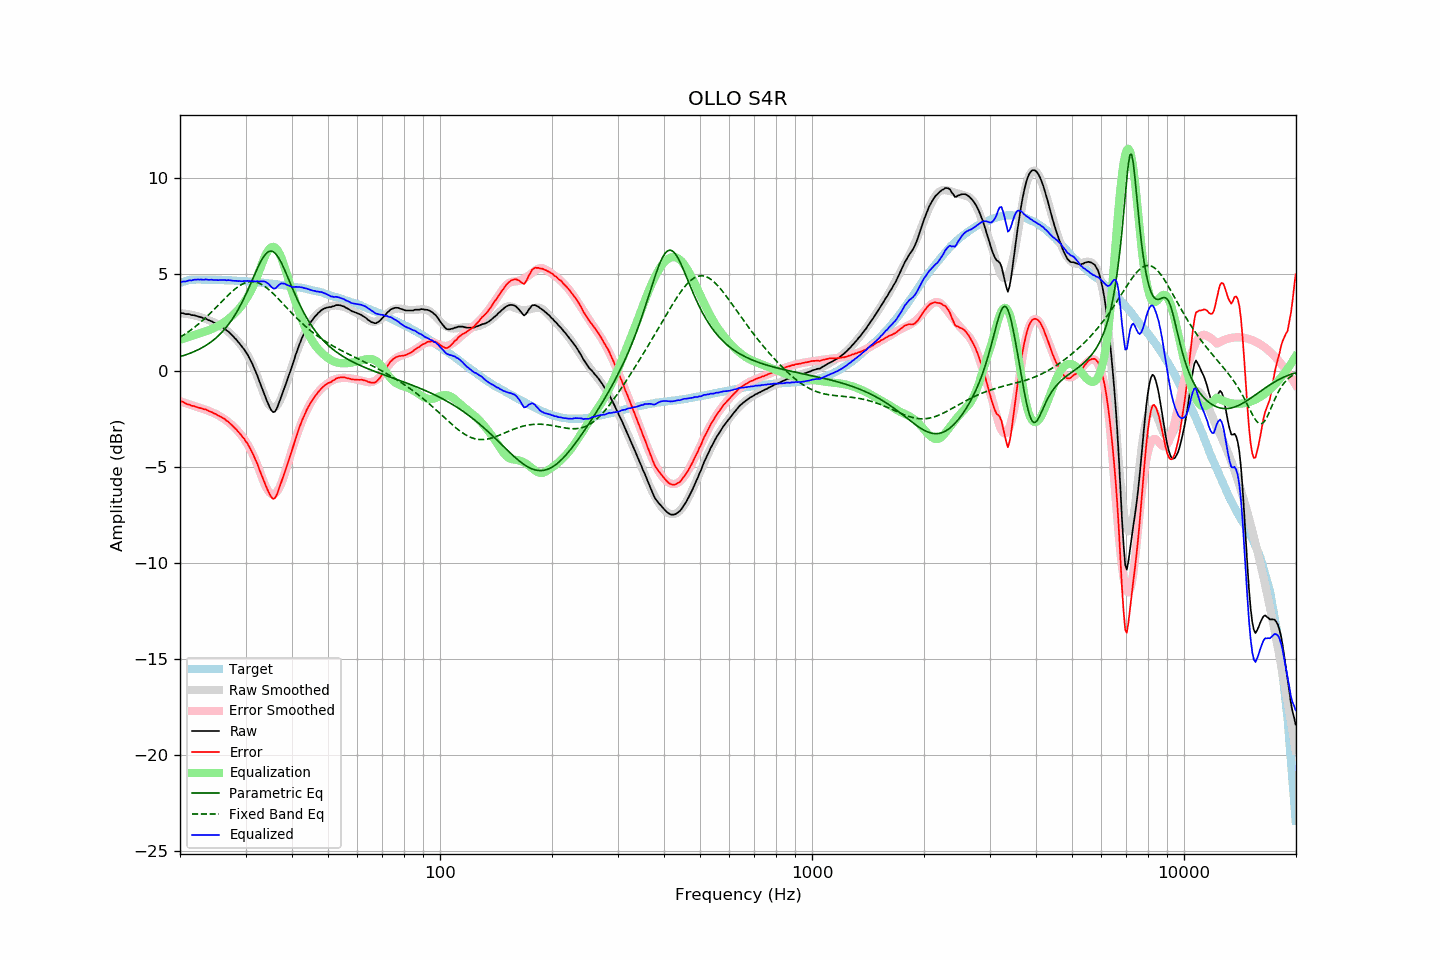

The file beside this chart, header and first rows:
frequency, raw, error, smoothed, error_smoothed, equalization, parametric_eq, fixed_band_eq, equalized_raw, equalized_smoothed, target
20.00, 2.99, -1.57, 2.99, -1.60, 1.60, 0.72, 1.73, 4.58, 4.58, 4.56
20.20, 2.99, -1.60, 2.98, -1.62, 1.62, 0.75, 1.78, 4.61, 4.60, 4.59
20.40, 2.98, -1.63, 2.97, -1.65, 1.65, 0.78, 1.84, 4.64, 4.62, 4.62
20.61, 2.95, -1.69, 2.96, -1.68, 1.68, 0.80, 1.89, 4.63, 4.64, 4.64
20.81, 2.94, -1.73, 2.95, -1.71, 1.71, 0.83, 1.95, 4.65, 4.66, 4.67
21.02, 2.94, -1.76, 2.94, -1.74, 1.74, 0.86, 2.00, 4.67, 4.67, 4.70
21.23, 2.94, -1.77, 2.92, -1.77, 1.77, 0.89, 2.06, 4.70, 4.69, 4.71
21.44, 2.89, -1.83, 2.90, -1.80, 1.80, 0.92, 2.12, 4.68, 4.70, 4.72
21.66, 2.89, -1.84, 2.89, -1.82, 1.82, 0.96, 2.19, 4.71, 4.71, 4.73
21.87, 2.87, -1.85, 2.87, -1.85, 1.85, 0.99, 2.25, 4.73, 4.72, 4.73
22.09, 2.85, -1.89, 2.85, -1.88, 1.88, 1.03, 2.32, 4.73, 4.73, 4.74
22.31, 2.82, -1.91, 2.82, -1.91, 1.91, 1.07, 2.39, 4.74, 4.73, 4.73
22.54, 2.80, -1.94, 2.80, -1.94, 1.94, 1.11, 2.46, 4.73, 4.73, 4.73
22.76, 2.78, -1.96, 2.77, -1.96, 1.96, 1.16, 2.53, 4.73, 4.73, 4.73
22.99, 2.75, -1.98, 2.75, -1.98, 1.98, 1.20, 2.60, 4.73, 4.73, 4.72
23.22, 2.71, -2.02, 2.72, -2.01, 2.01, 1.25, 2.68, 4.72, 4.73, 4.72
23.45, 2.71, -2.02, 2.69, -2.04, 2.04, 1.30, 2.75, 4.75, 4.73, 4.72
23.69, 2.66, -2.06, 2.65, -2.07, 2.07, 1.36, 2.83, 4.73, 4.73, 4.72
23.92, 2.61, -2.10, 2.62, -2.10, 2.10, 1.41, 2.91, 4.72, 4.72, 4.72
24.16, 2.59, -2.14, 2.58, -2.14, 2.14, 1.47, 2.99, 4.72, 4.72, 4.73
24.40, 2.55, -2.17, 2.55, -2.17, 2.17, 1.53, 3.08, 4.73, 4.72, 4.73
24.65, 2.50, -2.22, 2.51, -2.21, 2.21, 1.60, 3.16, 4.71, 4.72, 4.72
24.89, 2.46, -2.25, 2.47, -2.25, 2.25, 1.67, 3.25, 4.71, 4.72, 4.72
25.14, 2.41, -2.30, 2.42, -2.29, 2.29, 1.74, 3.33, 4.71, 4.71, 4.71
25.39, 2.36, -2.35, 2.38, -2.34, 2.34, 1.82, 3.42, 4.70, 4.71, 4.71
25.65, 2.33, -2.39, 2.33, -2.39, 2.39, 1.90, 3.50, 4.71, 4.71, 4.71
25.91, 2.28, -2.43, 2.27, -2.44, 2.44, 1.99, 3.59, 4.71, 4.71, 4.70
26.16, 2.21, -2.49, 2.21, -2.49, 2.49, 2.08, 3.67, 4.71, 4.71, 4.70
26.43, 2.17, -2.53, 2.15, -2.55, 2.55, 2.17, 3.76, 4.71, 4.70, 4.70
26.69, 2.09, -2.61, 2.09, -2.61, 2.61, 2.27, 3.84, 4.69, 4.70, 4.70
26.96, 2.04, -2.66, 2.02, -2.67, 2.67, 2.38, 3.93, 4.71, 4.69, 4.70
27.23, 1.96, -2.74, 1.95, -2.74, 2.74, 2.49, 4.01, 4.70, 4.69, 4.69
27.50, 1.88, -2.82, 1.87, -2.81, 2.81, 2.61, 4.08, 4.69, 4.69, 4.69
27.77, 1.78, -2.90, 1.79, -2.89, 2.89, 2.73, 4.16, 4.67, 4.68, 4.68
28.05, 1.69, -2.99, 1.71, -2.97, 2.97, 2.86, 4.23, 4.66, 4.68, 4.68
28.33, 1.61, -3.05, 1.62, -3.05, 3.05, 3.00, 4.29, 4.67, 4.67, 4.67
28.62, 1.51, -3.16, 1.53, -3.14, 3.14, 3.15, 4.36, 4.65, 4.67, 4.67
28.90, 1.41, -3.25, 1.42, -3.24, 3.24, 3.30, 4.41, 4.66, 4.67, 4.67
29.19, 1.31, -3.35, 1.32, -3.34, 3.34, 3.45, 4.46, 4.65, 4.66, 4.65
29.48, 1.19, -3.47, 1.20, -3.45, 3.45, 3.62, 4.51, 4.65, 4.65, 4.66
29.78, 1.10, -3.55, 1.08, -3.57, 3.57, 3.79, 4.55, 4.66, 4.65, 4.65
30.08, 0.96, -3.69, 0.95, -3.70, 3.70, 3.97, 4.58, 4.65, 4.64, 4.65
30.38, 0.84, -3.80, 0.81, -3.83, 3.83, 4.15, 4.60, 4.67, 4.64, 4.64
30.68, 0.68, -3.96, 0.65, -3.98, 3.98, 4.33, 4.62, 4.65, 4.63, 4.63
30.99, 0.51, -4.11, 0.49, -4.14, 4.14, 4.52, 4.63, 4.64, 4.63, 4.62
31.30, 0.35, -4.27, 0.31, -4.31, 4.31, 4.72, 4.63, 4.65, 4.62, 4.62
31.61, 0.16, -4.46, 0.13, -4.49, 4.49, 4.91, 4.62, 4.64, 4.61, 4.62
31.93, -0.04, -4.65, -0.07, -4.68, 4.68, 5.10, 4.60, 4.64, 4.61, 4.60
32.24, -0.24, -4.83, -0.29, -4.89, 4.89, 5.28, 4.58, 4.65, 4.60, 4.59
32.57, -0.47, -5.06, -0.51, -5.11, 5.11, 5.46, 4.55, 4.63, 4.59, 4.59
32.89, -0.70, -5.28, -0.75, -5.33, 5.33, 5.63, 4.51, 4.64, 4.58, 4.59
33.22, -0.92, -5.49, -0.98, -5.56, 5.56, 5.78, 4.47, 4.64, 4.57, 4.57
33.55, -1.13, -5.70, -1.21, -5.77, 5.77, 5.92, 4.42, 4.65, 4.57, 4.57
33.89, -1.34, -5.90, -1.41, -5.97, 5.97, 6.03, 4.36, 4.62, 4.56, 4.56
34.23, -1.56, -6.12, -1.59, -6.13, 6.13, 6.12, 4.30, 4.57, 4.55, 4.55
34.57, -1.75, -6.29, -1.73, -6.27, 6.27, 6.18, 4.23, 4.51, 4.54, 4.54
34.92, -1.94, -6.47, -1.84, -6.37, 6.37, 6.21, 4.16, 4.42, 4.53, 4.53
35.27, -2.08, -6.60, -1.90, -6.42, 6.42, 6.21, 4.08, 4.34, 4.52, 4.52
35.62, -2.16, -6.67, -1.93, -6.44, 6.44, 6.18, 4.00, 4.27, 4.51, 4.51
35.97, -2.14, -6.64, -1.91, -6.41, 6.41, 6.12, 3.92, 4.26, 4.50, 4.49
... 635 more rows
